Image classification data set "AFQC" (mustafa20999/AFQC on GitHub). Class labels (2): apple fresh, apple rotten.

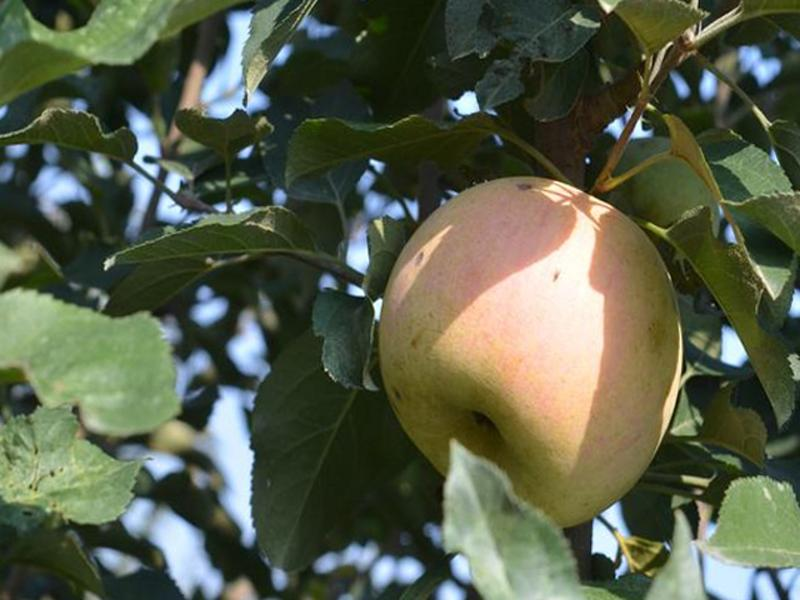
Label: apple fresh

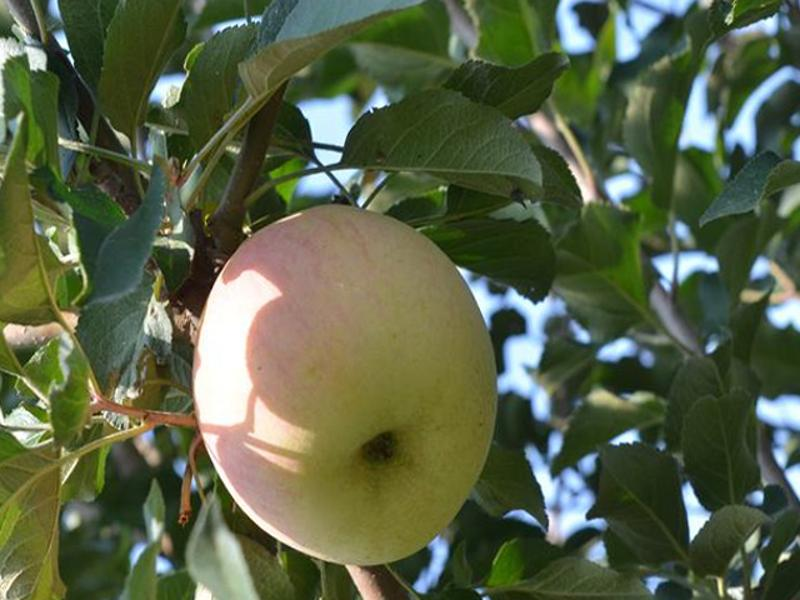
Label: apple fresh

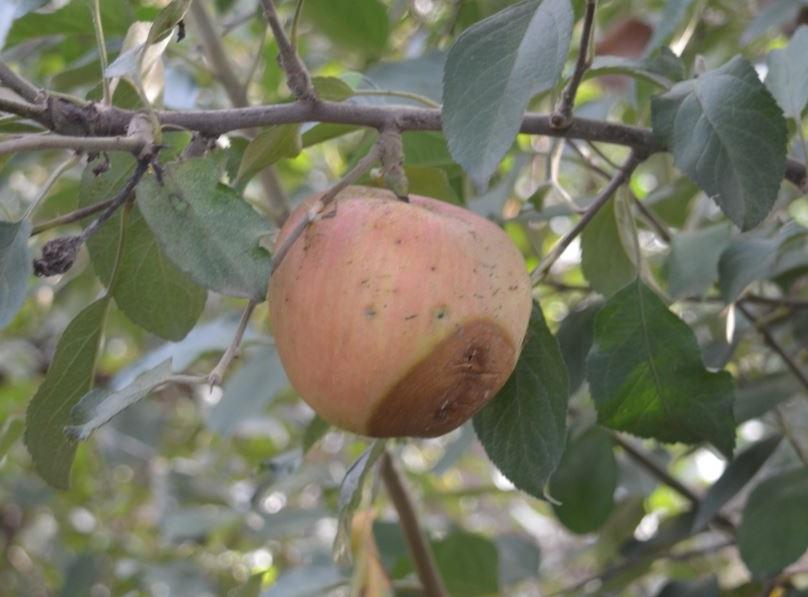
Label: apple rotten

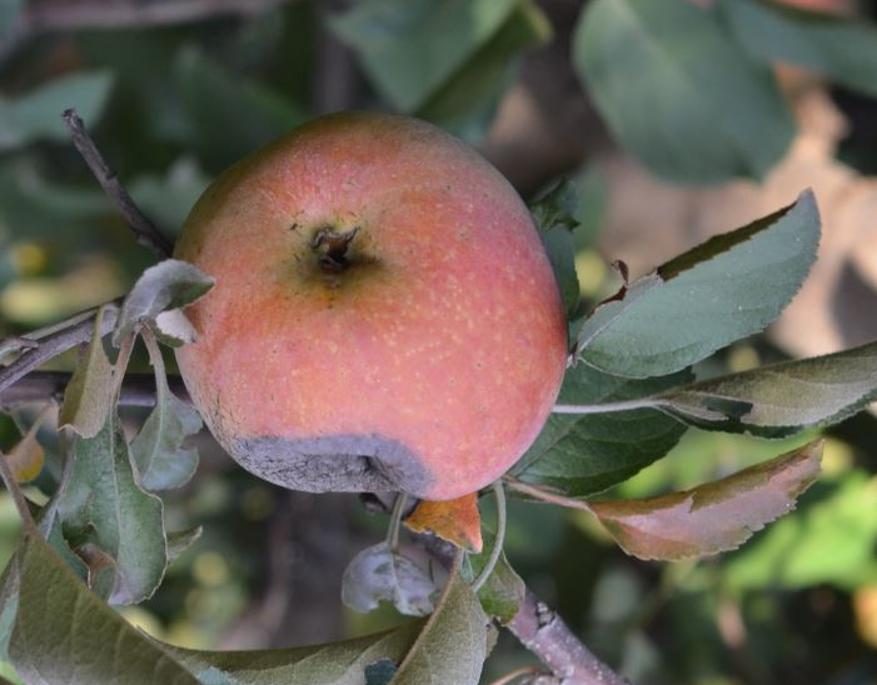
Label: apple rotten

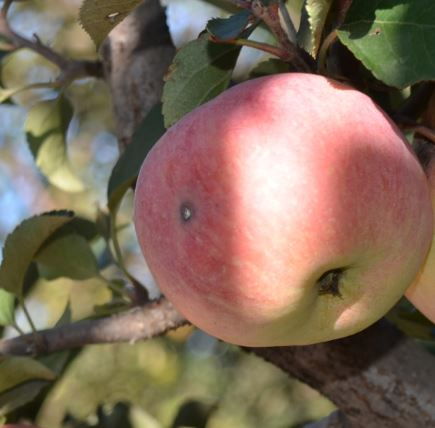
Label: apple rotten

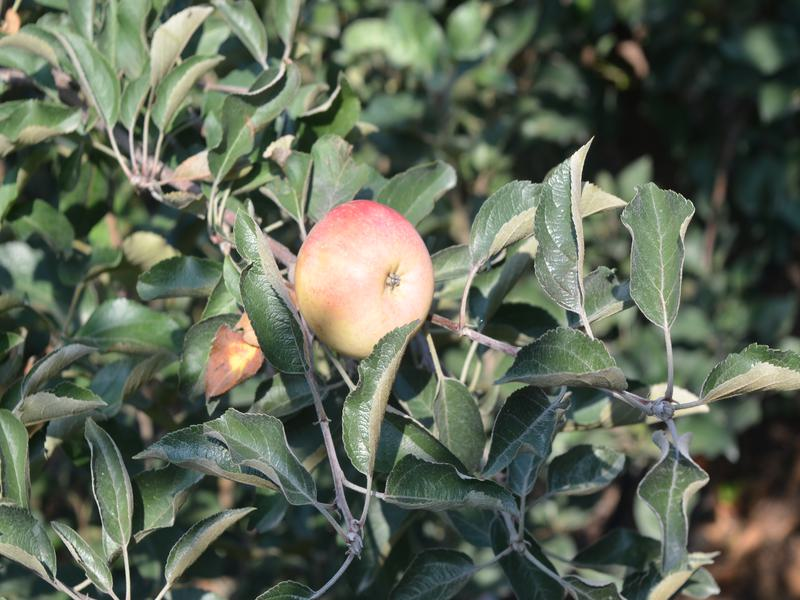
Label: apple fresh
